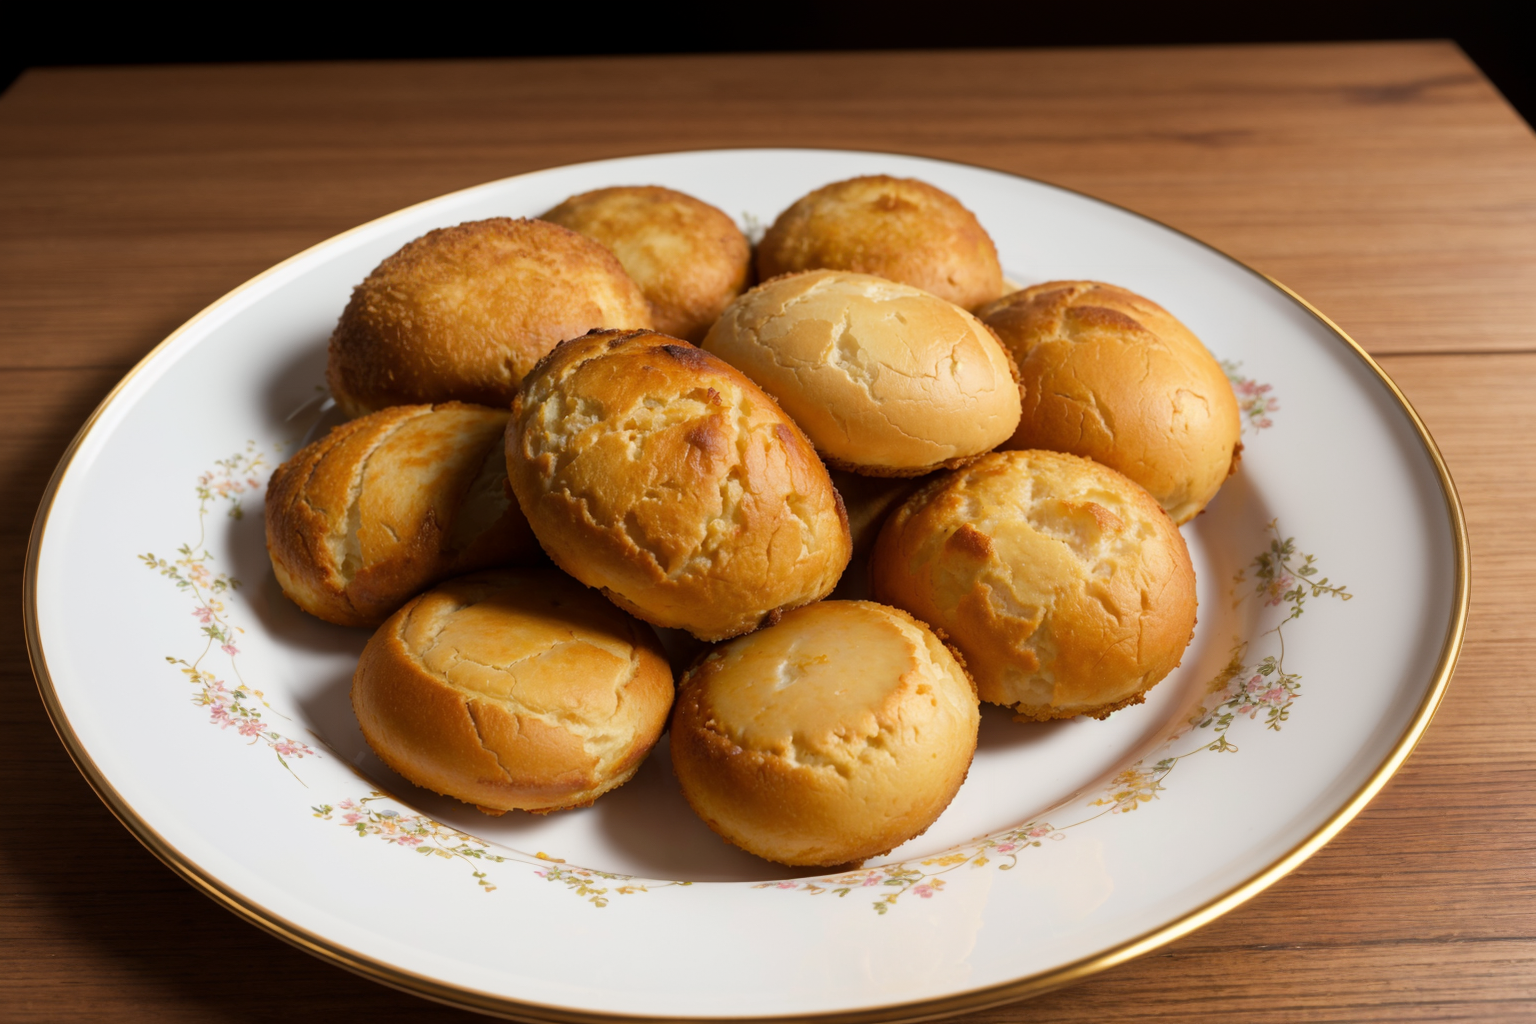
Generation parameters embedded in this image by AUTOMATIC1111 Stable Diffusion web UI or a fork of it (Forge, ...) (PNG 'parameters' text chunk):
(Masterpiece: 1.2), (Best Quality), (Super Detailed), (8k, 4k, Complex), (Highly Detailed: 1.2) (Detailed Background), Food Style, Realistic image of best oil for deep frying chicken in a beautiful elegant plate with clean background, view from top, Solid Background, Blur, Bokeh Depth of Field, Food Focus,
Negative prompt: (low quality:1.4), (worst quality:1.4), (monochrome:1.1),(bad_prompt_version2:0.8), (bad-hands-5:1.1), lowres,(Bored pose), static pose, busty bad hands, lowers, long body, disfigured, ugly, cross eyed, squinting, grain, Deformed, blurry, bad anatomy, poorly drawn face, mutation, mutated, extra limb, ugly, poorly drawn hands, missing limb, floating limbs, disconnected limbs, malformed hands, blur, out of focus, long neck, disgusting, poorly drawn, mutilated, ((text)), ((centered shot)), ((symetric pose)), ((symetric)), multiple views, multiple panels, blurry, multiple panels, blurry, watermark, letterbox, text, easynegative,
Steps: 40, Sampler: DPM++ SDE Karras, CFG scale: 7, Seed: 1200829911, Size: 768x512, Model hash: 07919b495d, Model: picxReal_10, Denoising strength: 0.5, ADetailer model: yolov8x-worldv2.pt, ADetailer model classes: food, ADetailer prompt: "(Masterpiece: 1.2), (Best Quality), (Super Detailed), (8k, 4k, Complex), (Highly Detailed: 1.2) (Detailed Background), Food Style, Realistic image", ADetailer negative prompt: "(low quality:1.4), (worst quality:1.4), (monochrome:1.1),(bad_prompt_version2:0.8), (bad-hands-5:1.1), lowres,(Bored pose), static pose, busty bad hands, lowers, long body, disfigured, ugly, cross eyed, squinting, grain, Deformed, blurry, bad anatomy, poorly drawn face, mutation, mutated, extra limb, ugly, poorly drawn hands, missing limb, floating limbs, disconnected limbs, malformed hands, blur, out of focus, long neck, disgusting, poorly drawn, mutilated, ((text)), ((centered shot)), ((symetric pose)), ((symetric)), multiple views, multiple panels, blurry, multiple panels, blurry, watermark, letterbox, text, easynegative,", ADetailer confidence: 0.3, ADetailer dilate erode: 4, ADetailer mask blur: 4, ADetailer denoising strength: 0.4, ADetailer inpaint only masked: True, ADetailer inpaint padding: 32, ADetailer version: 24.3.3, Hires upscale: 2, Hires steps: 15, Hires upscaler: R-ESRGAN 4x+, TI hashes: "bad-hands-5: aa7651be154c, easynegative: c74b4e810b03", Version: v1.6.0-2-g4afaaf8a